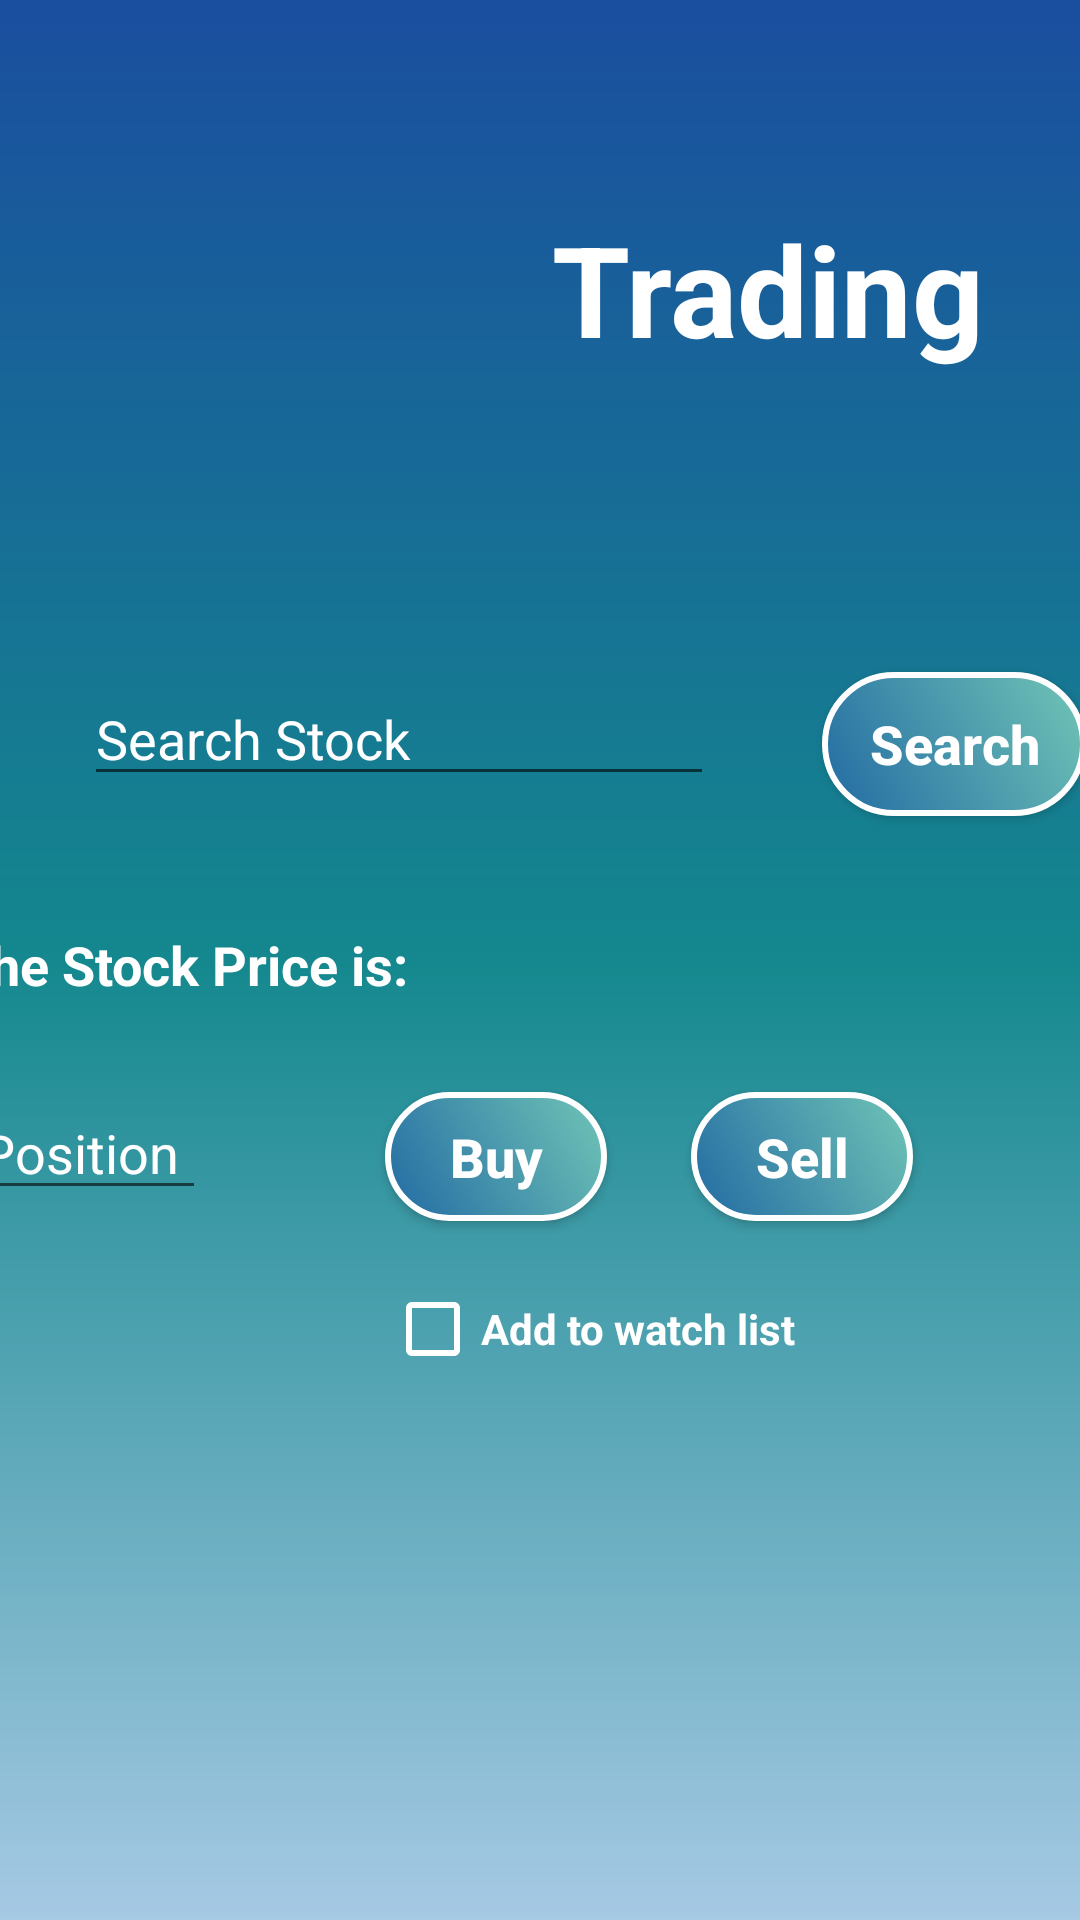

Here is an Android app screen rendered from its layout file. Give the layout XML and the strings, colors and styles it references.
<!-- AndroidManifest.xml: application theme Theme.ERBroker -->
<!-- res/layout/trade_fragment.xml -->
<?xml version="1.0" encoding="utf-8"?>
<FrameLayout xmlns:android="http://schemas.android.com/apk/res/android"
    xmlns:app="http://schemas.android.com/apk/res-auto"
    xmlns:tools="http://schemas.android.com/tools"
    android:layout_width="match_parent"
    android:layout_height="match_parent"
    tools:context=".Activites.UserActivity"
    android:orientation="vertical">

    <androidx.constraintlayout.widget.ConstraintLayout
        android:layout_width="match_parent"
        android:layout_height="match_parent"
        android:background="@drawable/main_design">

        <EditText
            android:id="@+id/search_stock_id"
            android:layout_width="wrap_content"
            android:layout_height="wrap_content"
            android:layout_marginStart="28dp"
            android:layout_marginTop="224dp"
            android:ems="10"
            android:hint="Search Stock"
            android:inputType="textPersonName"
            android:textColor="#FFFFFF"
            android:textColorHint="#FFFFFF"
            app:layout_constraintStart_toStartOf="parent"
            app:layout_constraintTop_toTopOf="parent" />

        <TextView
            android:id="@+id/stock_price_id"
            android:layout_width="75dp"
            android:layout_height="25dp"
            android:layout_marginTop="47dp"
            android:layout_marginEnd="145dp"
            android:textColor="#FFFFFF"
            android:textStyle="bold"
            app:layout_constraintEnd_toEndOf="parent"
            app:layout_constraintTop_toBottomOf="@+id/search_stock_id" />

        <EditText
            android:id="@+id/position_trade_id"
            android:layout_width="79dp"
            android:layout_height="38dp"
            android:layout_marginStart="4dp"
            android:layout_marginTop="28dp"
            android:ems="10"
            android:hint="Position"
            android:inputType="number"
            android:textColor="#FFFFFF"
            android:textColorHint="#FFFFFF"
            android:textSize="18sp"
            app:layout_constraintStart_toStartOf="@+id/price_title_view"
            app:layout_constraintTop_toBottomOf="@+id/stock_price_id" />

        <Button
            android:id="@+id/buy_btn_id"
            android:layout_width="74dp"
            android:layout_height="43dp"
            android:layout_marginStart="60dp"
            android:layout_marginTop="92dp"
            android:background="@drawable/btstyle4"
            android:onClick="buyStock"
            android:text="Buy"
            android:textAllCaps="false"
            android:textColor="#FFFFFF"
            android:textSize="18sp"
            android:textStyle="bold"
            app:layout_constraintStart_toEndOf="@+id/position_trade_id"
            app:layout_constraintTop_toBottomOf="@+id/search_btn_id" />

        <Button
            android:id="@+id/sell_btn_id"
            android:layout_width="74dp"
            android:layout_height="43dp"
            android:layout_marginStart="28dp"
            android:layout_marginTop="92dp"
            android:background="@drawable/btstyle4"
            android:onClick="sellStock"
            android:text="Sell"
            android:textAllCaps="false"
            android:textColor="#FFFFFF"
            android:textSize="18sp"
            android:textStyle="bold"
            app:layout_constraintStart_toEndOf="@+id/buy_btn_id"
            app:layout_constraintTop_toBottomOf="@+id/search_btn_id" />

        <TextView
            android:id="@+id/price_title_view"
            android:layout_width="wrap_content"
            android:layout_height="wrap_content"
            android:layout_marginTop="44dp"
            android:layout_marginEnd="4dp"
            android:text="The Stock Price is:"
            android:textColor="#FFFFFF"
            android:textSize="18sp"
            android:textStyle="bold"
            app:layout_constraintEnd_toStartOf="@+id/stock_price_id"
            app:layout_constraintTop_toBottomOf="@+id/search_stock_id" />

        <CheckBox
            android:id="@+id/watch_list_cbox_id"
            android:layout_width="wrap_content"
            android:layout_height="wrap_content"
            android:layout_marginStart="60dp"
            android:layout_marginTop="20dp"
            android:onClick="addToWatchList"
            android:text="Add to watch list"
            android:buttonTint="@color/white"
            android:textColor="@color/white"
            android:textStyle="bold"
            app:layout_constraintStart_toEndOf="@+id/position_trade_id"
            app:layout_constraintTop_toBottomOf="@+id/buy_btn_id" />

        <Button
            android:id="@+id/search_btn_id"
            android:layout_width="wrap_content"
            android:layout_height="wrap_content"
            android:layout_marginStart="36dp"
            android:layout_marginTop="224dp"
            android:background="@drawable/btstyle4"
            android:onClick="searchStock"
            android:text="Search"
            android:textAllCaps="false"
            android:textColor="#FFFFFF"
            android:textSize="18sp"
            android:textStyle="bold"
            app:layout_constraintStart_toEndOf="@+id/search_stock_id"
            app:layout_constraintTop_toTopOf="parent" />

        <TextView
            android:id="@+id/textView7"
            android:layout_width="wrap_content"
            android:layout_height="wrap_content"
            android:layout_marginStart="184dp"
            android:layout_marginTop="68dp"
            android:text="Trading"
            android:textColor="#FFFFFF"
            android:textSize="42dp"
            android:textStyle="bold"
            app:layout_constraintStart_toStartOf="parent"
            app:layout_constraintTop_toTopOf="parent" />

        <ImageView
            android:id="@+id/imageView3"
            android:layout_width="156dp"
            android:layout_height="127dp"
            android:layout_marginStart="20dp"
            android:layout_marginTop="24dp"
            app:layout_constraintStart_toStartOf="parent"
            app:layout_constraintTop_toTopOf="parent"
            app:srcCompat="@drawable/trading"
            app:tint="@color/white" />

    </androidx.constraintlayout.widget.ConstraintLayout>

</FrameLayout>
<!-- resources referenced by this layout -->
<resources>
  <!-- drawable btstyle4 (drawable) -->
  <?xml version="1.0" encoding="utf-8"?>
  <shape xmlns:android="http://schemas.android.com/apk/res/android">
  
      <stroke
          android:color="#fff"
          android:width="2dp"/>
      <gradient
          android:angle="225"
          android:startColor="#71C5B6"
          android:endColor="#226AA3"/>
  
      <corners
          android:radius="25dp"/>
  
  </shape>
  <!-- drawable main_design (drawable) -->
  <?xml version="1.0" encoding="utf-8"?>
  <shape xmlns:android="http://schemas.android.com/apk/res/android">
  
      <gradient
          android:startColor="#1A4E9F"
          android:centerColor="#14888E"
          android:endColor="#A6C9E4"
          android:angle="-135"/>
  </shape>
  <style name="Theme.ERBroker" parent="Theme.AppCompat.Light.DarkActionBar">
          
          <item name="colorPrimary">#105387</item>
          <item name="colorPrimaryVariant">#105387</item>
          <item name="colorOnPrimary">@android:color/holo_blue_light</item>
          
          <item name="colorSecondary">@color/teal_200</item>
          <item name="colorSecondaryVariant">@color/teal_700</item>
          <item name="colorOnSecondary">@color/black</item>
          
          <item name="android:statusBarColor" tools:targetApi="l">?attr/colorPrimaryVariant</item>
          
      </style>
  <!-- not gathered from this repository: default colours our renderer supplied (Android Studio template values) -->
  <color name="teal_200">#FF03DAC5</color>
  <color name="teal_700">#FF018786</color>
  <color name="black">#FF000000</color>
  <color name="white">#FFFFFFFF</color>
</resources>
